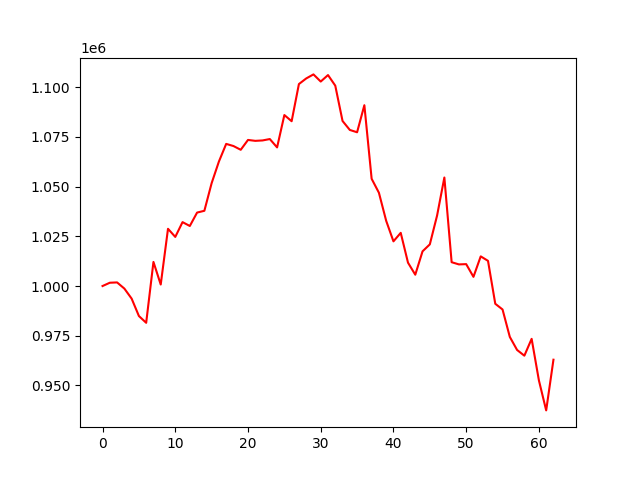

The file beside this chart, header and first rows:
account_value, date, daily_return
1000000, 2022-07-06, 
1001654, 2022-07-07, 0.001654
1001815, 2022-07-08, 0.00016
998717, 2022-07-11, -0.003092
993664, 2022-07-12, -0.00506
984906, 2022-07-13, -0.008813
981496, 2022-07-14, -0.003463
1012123, 2022-07-15, 0.0312
1000751, 2022-07-18, -0.01124
1028792, 2022-07-19, 0.02802
1024713, 2022-07-20, -0.003965
1032149, 2022-07-21, 0.007256
1030205, 2022-07-22, -0.001883
1036956, 2022-07-25, 0.006553
1037855, 2022-07-26, 0.000867
1051759, 2022-07-27, 0.0134
1062630, 2022-07-28, 0.01034
1071506, 2022-07-29, 0.008353
1070435, 2022-08-01, -0.001
1068542, 2022-08-02, -0.001768
1073500, 2022-08-03, 0.00464
1073040, 2022-08-04, -0.0004279
1073246, 2022-08-05, 0.0001918
1073948, 2022-08-08, 0.0006534
1069744, 2022-08-09, -0.003914
1086019, 2022-08-10, 0.01521
1082918, 2022-08-11, -0.002855
1101608, 2022-08-12, 0.01726
1104427, 2022-08-15, 0.002559
1106473, 2022-08-16, 0.001853
1102875, 2022-08-17, -0.003252
1106138, 2022-08-18, 0.002959
1100808, 2022-08-19, -0.004819
1083042, 2022-08-22, -0.01614
1078528, 2022-08-23, -0.004168
1077360, 2022-08-24, -0.001083
1090981, 2022-08-25, 0.01264
1053960, 2022-08-26, -0.03393
1046933, 2022-08-29, -0.006667
1032808, 2022-08-30, -0.01349
1022477, 2022-08-31, -0.01
1026756, 2022-09-01, 0.004185
1011748, 2022-09-02, -0.01462
1005694, 2022-09-06, -0.005983
1017454, 2022-09-07, 0.01169
1020958, 2022-09-08, 0.003444
1035480, 2022-09-09, 0.01422
1054591, 2022-09-12, 0.01846
1011985, 2022-09-13, -0.0404
1010879, 2022-09-14, -0.001094
1011013, 2022-09-15, 0.000133
1004621, 2022-09-16, -0.006323
1014920, 2022-09-19, 0.01025
1012666, 2022-09-20, -0.002221
991068, 2022-09-21, -0.02133
988195, 2022-09-22, -0.002898
974392, 2022-09-23, -0.01397
967824, 2022-09-26, -0.006741
964952, 2022-09-27, -0.002968
973427, 2022-09-28, 0.008783
... 3 more rows
